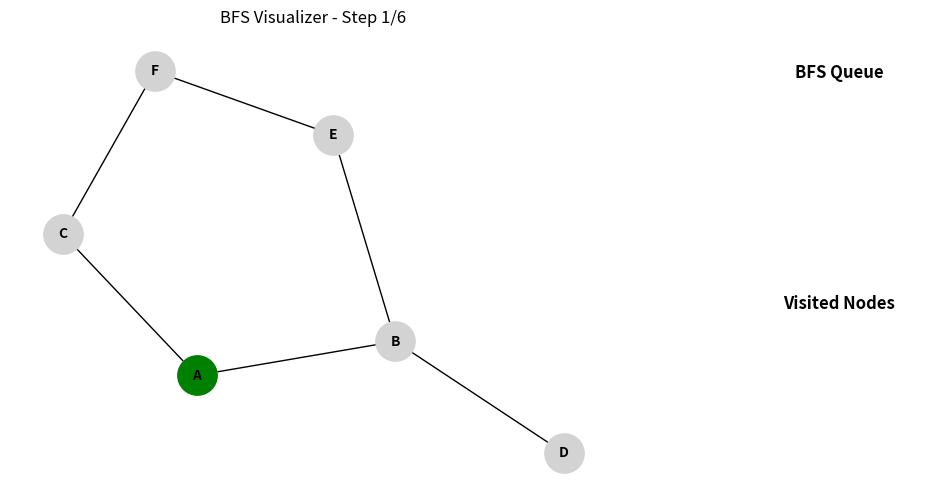

Here is the Python script that generated this plot:
import matplotlib.pyplot as plt
import networkx as nx

def bfs_visualizer(graph, start_node):
    # Initialize the graph for visualization
    G = nx.Graph()
    for node, neighbors in graph.items():
        for neighbor in neighbors:
            G.add_edge(node, neighbor)

    # Define node positions for consistent layout
    pos = nx.spring_layout(G, seed=42)

    # Initialize BFS data structures
    visited = set()
    queue = [start_node]
    traversal_order = []  # Keep track of traversal order for navigation

    visited.add(start_node)
    traversal_order.append(start_node)

    while queue:
        current_node = queue.pop(0)
        for neighbor in graph[current_node]:
            if neighbor not in visited:
                visited.add(neighbor)
                queue.append(neighbor)
                traversal_order.append(neighbor)

    # Set up visualization
    plt.close('all')  # Close any existing windows
    fig, (ax_graph, ax_queue) = plt.subplots(1, 2, figsize=(12, 6), gridspec_kw={'width_ratios': [3, 1]})
    plt.subplots_adjust(wspace=0.3)

    # Variables for navigation
    current_index = 0

    def draw_graph():
        """Draw the graph with the current traversal state."""
        ax_graph.clear()
        nx.draw(G, pos, ax=ax_graph, with_labels=True, node_color="lightgray", edge_color="black", node_size=800, font_size=10, font_weight='bold')
        # Highlight visited nodes
        nx.draw_networkx_nodes(G, pos, ax=ax_graph, nodelist=traversal_order[:current_index], node_color="skyblue", node_size=800)
        # Highlight current node
        if current_index < len(traversal_order):
            nx.draw_networkx_nodes(G, pos, ax=ax_graph, nodelist=[traversal_order[current_index]], node_color="green", node_size=800)
        ax_graph.set_title(f"BFS Visualizer - Step {current_index + 1}/{len(traversal_order)}")

    def draw_queue():
        """Display the BFS queue and visited nodes."""
        ax_queue.clear()
        ax_queue.axis("off")
        queue_display = queue[current_index:] if current_index < len(queue) else []
        visited_display = traversal_order[:current_index]
        
        # BFS Queue
        ax_queue.text(0.5, 0.9, "BFS Queue", fontsize=12, weight="bold", ha="center")
        for i, node in enumerate(queue_display):
            ax_queue.text(0.5, 0.8 - i * 0.05, node, fontsize=10, ha="center", color="blue")

        # Visited Nodes
        ax_queue.text(0.5, 0.4, "Visited Nodes", fontsize=12, weight="bold", ha="center")
        for i, node in enumerate(visited_display):
            ax_queue.text(0.5, 0.3 - i * 0.05, node, fontsize=10, ha="center", color="green")

    def on_key(event):
        """Handle keyboard events for navigation."""
        nonlocal current_index
        if event.key == 'right' and current_index < len(traversal_order) - 1:
            current_index += 1
        elif event.key == 'left' and current_index > 0:
            current_index -= 1
        draw_graph()
        draw_queue()
        fig.canvas.draw()

    # Initial draw
    draw_graph()
    draw_queue()
    fig.canvas.mpl_connect('key_press_event', on_key)

    plt.show()

# Example graph represented as an adjacency list
graph = {
    'A': ['B', 'C'],
    'B': ['A', 'D', 'E'],
    'C': ['A', 'F'],
    'D': ['B'],
    'E': ['B', 'F'],
    'F': ['C', 'E']
}

# Start BFS visualization
bfs_visualizer(graph, 'A')
